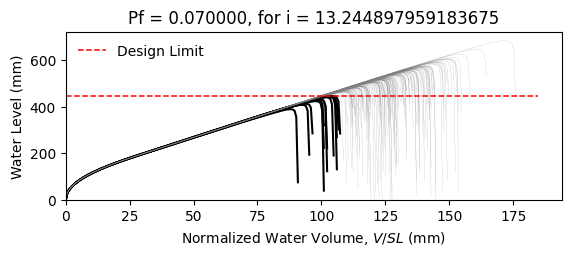

The table this chart was drawn from, first rows:
W14X22, L = 360.0 in, slope = 0.020833333333333332 in/in, dead load = 6.944444444444444e-05 kip/in…
zwlim AISC Appendix 2, zwlim DAMP, zwlim Proposed for ASCE 7, zwlim Neglect Ponding, dhnom Denver, dhnom New York, dhnom New Orleans, dh Denver, dh New York, dh New Orleans, dmax
15.16, 15.45, 13.32, 15.16, 0.7484, 0.7484, 0.7484, 2.831, 2.831, 2.831, 21.96, Safe, 
15.16, 15.45, 13.32, 15.16, 0.7484, 0.7484, 0.7484, 2.831, 2.831, 2.831, 19.16, Safe, 
15.16, 15.45, 13.32, 15.16, 0.7484, 0.7484, 0.7484, 2.831, 2.831, 2.831, 18.43, Safe, 
15.16, 15.45, 13.32, 15.16, 0.7484, 0.7484, 0.7484, 2.831, 2.831, 2.831, 21.68, Safe, 
15.16, 15.45, 13.32, 15.16, 0.7484, 0.7484, 0.7484, 2.831, 2.831, 2.831, 18.17, Safe, 
15.16, 15.45, 13.32, 15.16, 0.7484, 0.7484, 0.7484, 2.831, 2.831, 2.831, 26.85, Safe, 
15.16, 15.45, 13.32, 15.16, 0.7484, 0.7484, 0.7484, 2.831, 2.831, 2.831, 20.25, Safe, 
15.16, 15.45, 13.32, 15.16, 0.7484, 0.7484, 0.7484, 2.831, 2.831, 2.831, 18.35, Safe, 
15.16, 15.45, 13.32, 15.16, 0.7484, 0.7484, 0.7484, 2.831, 2.831, 2.831, 21.18, Safe, 
15.16, 15.45, 13.32, 15.16, 0.7484, 0.7484, 0.7484, 2.831, 2.831, 2.831, 19.89, Safe, 
15.16, 15.45, 13.32, 15.16, 0.7484, 0.7484, 0.7484, 2.831, 2.831, 2.831, 17.52, Fail, 
15.16, 15.45, 13.32, 15.16, 0.7484, 0.7484, 0.7484, 2.831, 2.831, 2.831, 16.91, Fail, 
15.16, 15.45, 13.32, 15.16, 0.7484, 0.7484, 0.7484, 2.831, 2.831, 2.831, 21.37, Safe, 
15.16, 15.45, 13.32, 15.16, 0.7484, 0.7484, 0.7484, 2.831, 2.831, 2.831, 18.76, Safe, 
15.16, 15.45, 13.32, 15.16, 0.7484, 0.7484, 0.7484, 2.831, 2.831, 2.831, 21.77, Safe, 
15.16, 15.45, 13.32, 15.16, 0.7484, 0.7484, 0.7484, 2.831, 2.831, 2.831, 19.76, Safe, 
15.16, 15.45, 13.32, 15.16, 0.7484, 0.7484, 0.7484, 2.831, 2.831, 2.831, 20.43, Safe, 
15.16, 15.45, 13.32, 15.16, 0.7484, 0.7484, 0.7484, 2.831, 2.831, 2.831, 22.37, Safe, 
15.16, 15.45, 13.32, 15.16, 0.7484, 0.7484, 0.7484, 2.831, 2.831, 2.831, 18.28, Safe, 
15.16, 15.45, 13.32, 15.16, 0.7484, 0.7484, 0.7484, 2.831, 2.831, 2.831, 19.22, Safe, 
15.16, 15.45, 13.32, 15.16, 0.7484, 0.7484, 0.7484, 2.831, 2.831, 2.831, 18.2, Safe, 
15.16, 15.45, 13.32, 15.16, 0.7484, 0.7484, 0.7484, 2.831, 2.831, 2.831, 21.6, Safe, 
15.16, 15.45, 13.32, 15.16, 0.7484, 0.7484, 0.7484, 2.831, 2.831, 2.831, 22.49, Safe, 
15.16, 15.45, 13.32, 15.16, 0.7484, 0.7484, 0.7484, 2.831, 2.831, 2.831, 20, Safe, 
15.16, 15.45, 13.32, 15.16, 0.7484, 0.7484, 0.7484, 2.831, 2.831, 2.831, 19.11, Safe, 
15.16, 15.45, 13.32, 15.16, 0.7484, 0.7484, 0.7484, 2.831, 2.831, 2.831, 16.83, Fail, 
15.16, 15.45, 13.32, 15.16, 0.7484, 0.7484, 0.7484, 2.831, 2.831, 2.831, 21.08, Safe, 
15.16, 15.45, 13.32, 15.16, 0.7484, 0.7484, 0.7484, 2.831, 2.831, 2.831, 20.77, Safe, 
15.16, 15.45, 13.32, 15.16, 0.7484, 0.7484, 0.7484, 2.831, 2.831, 2.831, 18.37, Safe, 
15.16, 15.45, 13.32, 15.16, 0.7484, 0.7484, 0.7484, 2.831, 2.831, 2.831, 23.21, Safe, 
15.16, 15.45, 13.32, 15.16, 0.7484, 0.7484, 0.7484, 2.831, 2.831, 2.831, 20.37, Safe, 
15.16, 15.45, 13.32, 15.16, 0.7484, 0.7484, 0.7484, 2.831, 2.831, 2.831, 21.11, Safe, 
15.16, 15.45, 13.32, 15.16, 0.7484, 0.7484, 0.7484, 2.831, 2.831, 2.831, 18.93, Safe, 
15.16, 15.45, 13.32, 15.16, 0.7484, 0.7484, 0.7484, 2.831, 2.831, 2.831, 22.53, Safe, 
15.16, 15.45, 13.32, 15.16, 0.7484, 0.7484, 0.7484, 2.831, 2.831, 2.831, 21.42, Safe, 
15.16, 15.45, 13.32, 15.16, 0.7484, 0.7484, 0.7484, 2.831, 2.831, 2.831, 18.3, Safe, 
15.16, 15.45, 13.32, 15.16, 0.7484, 0.7484, 0.7484, 2.831, 2.831, 2.831, 20.73, Safe, 
15.16, 15.45, 13.32, 15.16, 0.7484, 0.7484, 0.7484, 2.831, 2.831, 2.831, 21.08, Safe, 
15.16, 15.45, 13.32, 15.16, 0.7484, 0.7484, 0.7484, 2.831, 2.831, 2.831, 21.97, Safe, 
15.16, 15.45, 13.32, 15.16, 0.7484, 0.7484, 0.7484, 2.831, 2.831, 2.831, 17.72, Safe, 
15.16, 15.45, 13.32, 15.16, 0.7484, 0.7484, 0.7484, 2.831, 2.831, 2.831, 22.44, Safe, 
15.16, 15.45, 13.32, 15.16, 0.7484, 0.7484, 0.7484, 2.831, 2.831, 2.831, 18.95, Safe, 
15.16, 15.45, 13.32, 15.16, 0.7484, 0.7484, 0.7484, 2.831, 2.831, 2.831, 19.9, Safe, 
15.16, 15.45, 13.32, 15.16, 0.7484, 0.7484, 0.7484, 2.831, 2.831, 2.831, 19.41, Safe, 
15.16, 15.45, 13.32, 15.16, 0.7484, 0.7484, 0.7484, 2.831, 2.831, 2.831, 22.18, Safe, 
15.16, 15.45, 13.32, 15.16, 0.7484, 0.7484, 0.7484, 2.831, 2.831, 2.831, 17.3, Fail, 
15.16, 15.45, 13.32, 15.16, 0.7484, 0.7484, 0.7484, 2.831, 2.831, 2.831, 20.24, Safe, 
15.16, 15.45, 13.32, 15.16, 0.7484, 0.7484, 0.7484, 2.831, 2.831, 2.831, 18.93, Safe, 
15.16, 15.45, 13.32, 15.16, 0.7484, 0.7484, 0.7484, 2.831, 2.831, 2.831, 20.29, Safe, 
15.16, 15.45, 13.32, 15.16, 0.7484, 0.7484, 0.7484, 2.831, 2.831, 2.831, 18.48, Safe, 
15.16, 15.45, 13.32, 15.16, 0.7484, 0.7484, 0.7484, 2.831, 2.831, 2.831, 21.64, Safe, 
15.16, 15.45, 13.32, 15.16, 0.7484, 0.7484, 0.7484, 2.831, 2.831, 2.831, 16.22, Fail, 
15.16, 15.45, 13.32, 15.16, 0.7484, 0.7484, 0.7484, 2.831, 2.831, 2.831, 20.36, Safe, 
15.16, 15.45, 13.32, 15.16, 0.7484, 0.7484, 0.7484, 2.831, 2.831, 2.831, 18.92, Safe, 
15.16, 15.45, 13.32, 15.16, 0.7484, 0.7484, 0.7484, 2.831, 2.831, 2.831, 23.09, Safe, 
15.16, 15.45, 13.32, 15.16, 0.7484, 0.7484, 0.7484, 2.831, 2.831, 2.831, 18.81, Safe, 
15.16, 15.45, 13.32, 15.16, 0.7484, 0.7484, 0.7484, 2.831, 2.831, 2.831, 19.9, Safe, 
15.16, 15.45, 13.32, 15.16, 0.7484, 0.7484, 0.7484, 2.831, 2.831, 2.831, 18.77, Safe, 
15.16, 15.45, 13.32, 15.16, 0.7484, 0.7484, 0.7484, 2.831, 2.831, 2.831, 16.99, Fail, 
... 142 more rows
